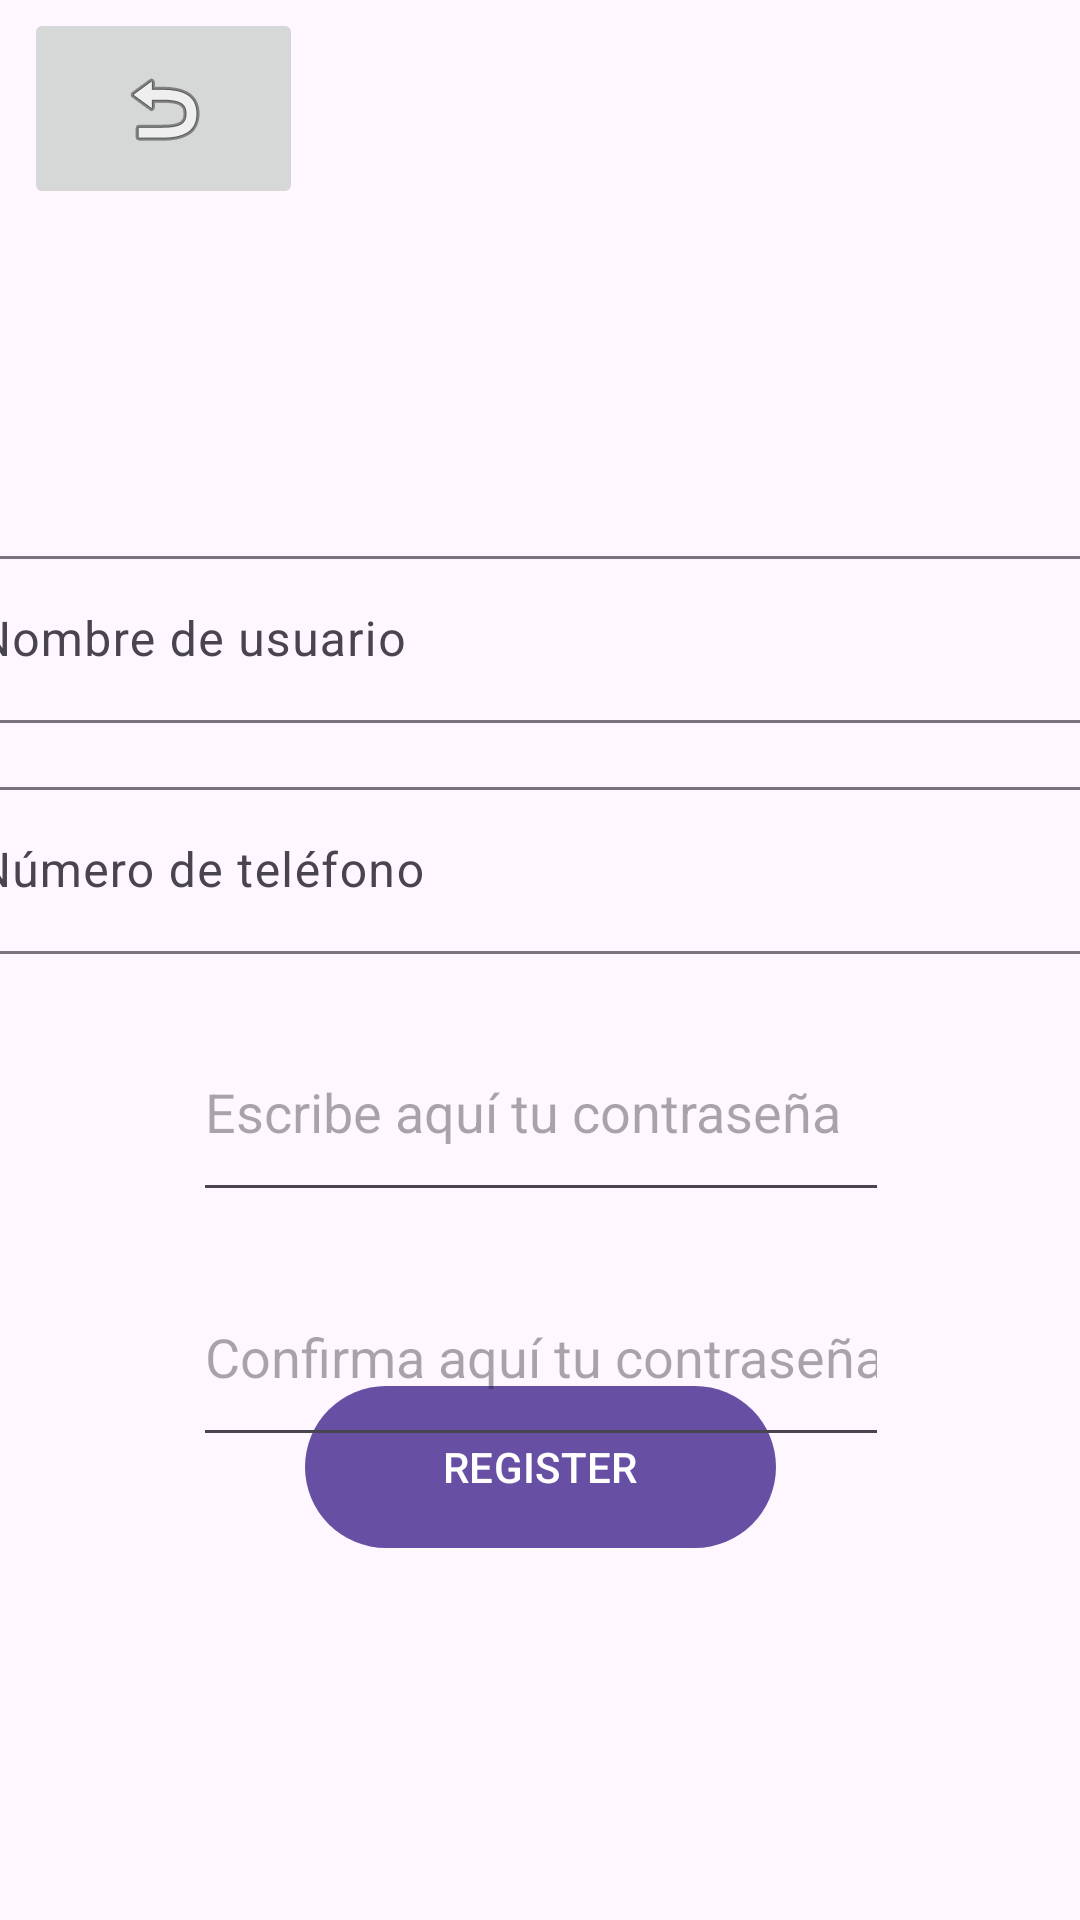

Reconstruct the res/layout file that produces this screen, plus the resources it refers to.
<!-- AndroidManifest.xml: application theme Theme.AAAA -->
<!-- res/layout/activity_register.xml -->
<?xml version="1.0" encoding="utf-8"?>
<androidx.constraintlayout.widget.ConstraintLayout xmlns:android="http://schemas.android.com/apk/res/android"
    xmlns:app="http://schemas.android.com/apk/res-auto"
    xmlns:tools="http://schemas.android.com/tools"
    android:layout_width="match_parent"
    android:layout_height="match_parent"
    android:visibility="visible"
    tools:context=".Register">


    <Button
        android:id="@+id/RegisterBtn"
        android:layout_width="157dp"
        android:layout_height="62dp"
        android:layout_marginBottom="120dp"
        android:onClick="register"
        android:text="REGISTER"
        app:layout_constraintBottom_toBottomOf="parent"
        app:layout_constraintEnd_toEndOf="parent"
        app:layout_constraintStart_toStartOf="parent"
        app:layout_constraintTop_toBottomOf="@+id/password2"
        app:layout_constraintVertical_bias="1.0" />

    <ImageButton
        android:id="@+id/volverBtn"
        android:layout_width="93dp"
        android:layout_height="67dp"
        android:contentDescription="Enter How Much Cookies You Want"
        android:onClick="volver"
        app:layout_constraintBottom_toTopOf="@+id/RegCor"
        app:layout_constraintEnd_toEndOf="parent"
        app:layout_constraintHorizontal_bias="0.03"
        app:layout_constraintStart_toStartOf="parent"
        app:layout_constraintTop_toTopOf="parent"
        app:layout_constraintVertical_bias="0.07999998"
        app:srcCompat="@android:drawable/ic_menu_revert" />

    <TextView
        android:id="@+id/RegCor"
        android:layout_width="309dp"
        android:layout_height="42dp"
        android:text="Te has registrado correctamente"
        android:textColorHint="#FFFFFF"
        android:textSize="20sp"
        android:visibility="invisible"
        app:layout_constraintBottom_toTopOf="@+id/textInputLayout"
        app:layout_constraintEnd_toEndOf="parent"
        app:layout_constraintStart_toStartOf="parent"
        app:layout_constraintTop_toTopOf="parent"
        app:layout_constraintVertical_bias="0.728" />

    <TextView
        android:id="@+id/RegFail"
        android:layout_width="309dp"
        android:layout_height="42dp"
        android:text="El usuario o contraseña no es válido o las contraseñas no coinciden"
        android:textColorHint="#FFFFFF"
        android:textSize="20sp"
        android:visibility="invisible"
        app:layout_constraintBottom_toTopOf="@+id/textInputLayout"
        app:layout_constraintEnd_toEndOf="parent"
        app:layout_constraintStart_toStartOf="parent"
        app:layout_constraintTop_toTopOf="parent"
        app:layout_constraintVertical_bias="0.728" />

    <EditText
        android:id="@+id/password1"
        android:layout_width="232dp"
        android:layout_height="70dp"
        android:layout_marginTop="9dp"
        android:ems="10"
        android:hint="Escribe aquí tu contraseña"
        android:inputType="textPassword"
        android:onClick="password"
        app:layout_constraintBottom_toBottomOf="parent"
        app:layout_constraintEnd_toEndOf="parent"
        app:layout_constraintHorizontal_bias="0.502"
        app:layout_constraintStart_toStartOf="parent"
        app:layout_constraintTop_toBottomOf="@+id/textInputLayout"
        app:layout_constraintVertical_bias="0.263" />

    <EditText
        android:id="@+id/password2"
        android:layout_width="232dp"
        android:layout_height="70dp"
        android:ems="10"
        android:hint="Confirma aquí tu contraseña"
        android:inputType="textPassword"
        android:onClick="password"

        app:layout_constraintBottom_toBottomOf="parent"
        app:layout_constraintEnd_toEndOf="parent"
        app:layout_constraintHorizontal_bias="0.502"
        app:layout_constraintStart_toStartOf="parent"
        app:layout_constraintTop_toBottomOf="@+id/password1"
        app:layout_constraintVertical_bias="0.07" />

    <com.google.android.material.textfield.TextInputLayout
        android:id="@+id/textInputLayout"
        android:layout_width="409dp"
        android:layout_height="wrap_content"
        android:onClick="username"
        app:layout_constraintBottom_toBottomOf="parent"
        app:layout_constraintEnd_toEndOf="parent"
        app:layout_constraintStart_toStartOf="parent"
        app:layout_constraintTop_toTopOf="parent"
        app:layout_constraintVertical_bias="0.311">

        <com.google.android.material.textfield.TextInputEditText
            android:id="@+id/username"
            android:layout_width="match_parent"
            android:layout_height="wrap_content"
            android:hint="Nombre de usuario" />
    </com.google.android.material.textfield.TextInputLayout>

    <com.google.android.material.textfield.TextInputLayout
        android:layout_width="409dp"
        android:layout_height="wrap_content"
        app:layout_constraintBottom_toTopOf="@+id/password1"
        app:layout_constraintEnd_toEndOf="parent"
        app:layout_constraintStart_toStartOf="parent"
        app:layout_constraintTop_toBottomOf="@+id/textInputLayout">

        <com.google.android.material.textfield.TextInputEditText
            android:id="@+id/phone"
            android:layout_width="match_parent"
            android:layout_height="wrap_content"
            android:hint="Número de teléfono" />
    </com.google.android.material.textfield.TextInputLayout>

</androidx.constraintlayout.widget.ConstraintLayout>
<!-- resources referenced by this layout -->
<resources>
  <style name="Theme.AAAA" parent="Base.Theme.AAAA" />
  <style name="Base.Theme.AAAA" parent="Theme.Material3.DayNight.NoActionBar">
          
          
      </style>
</resources>
